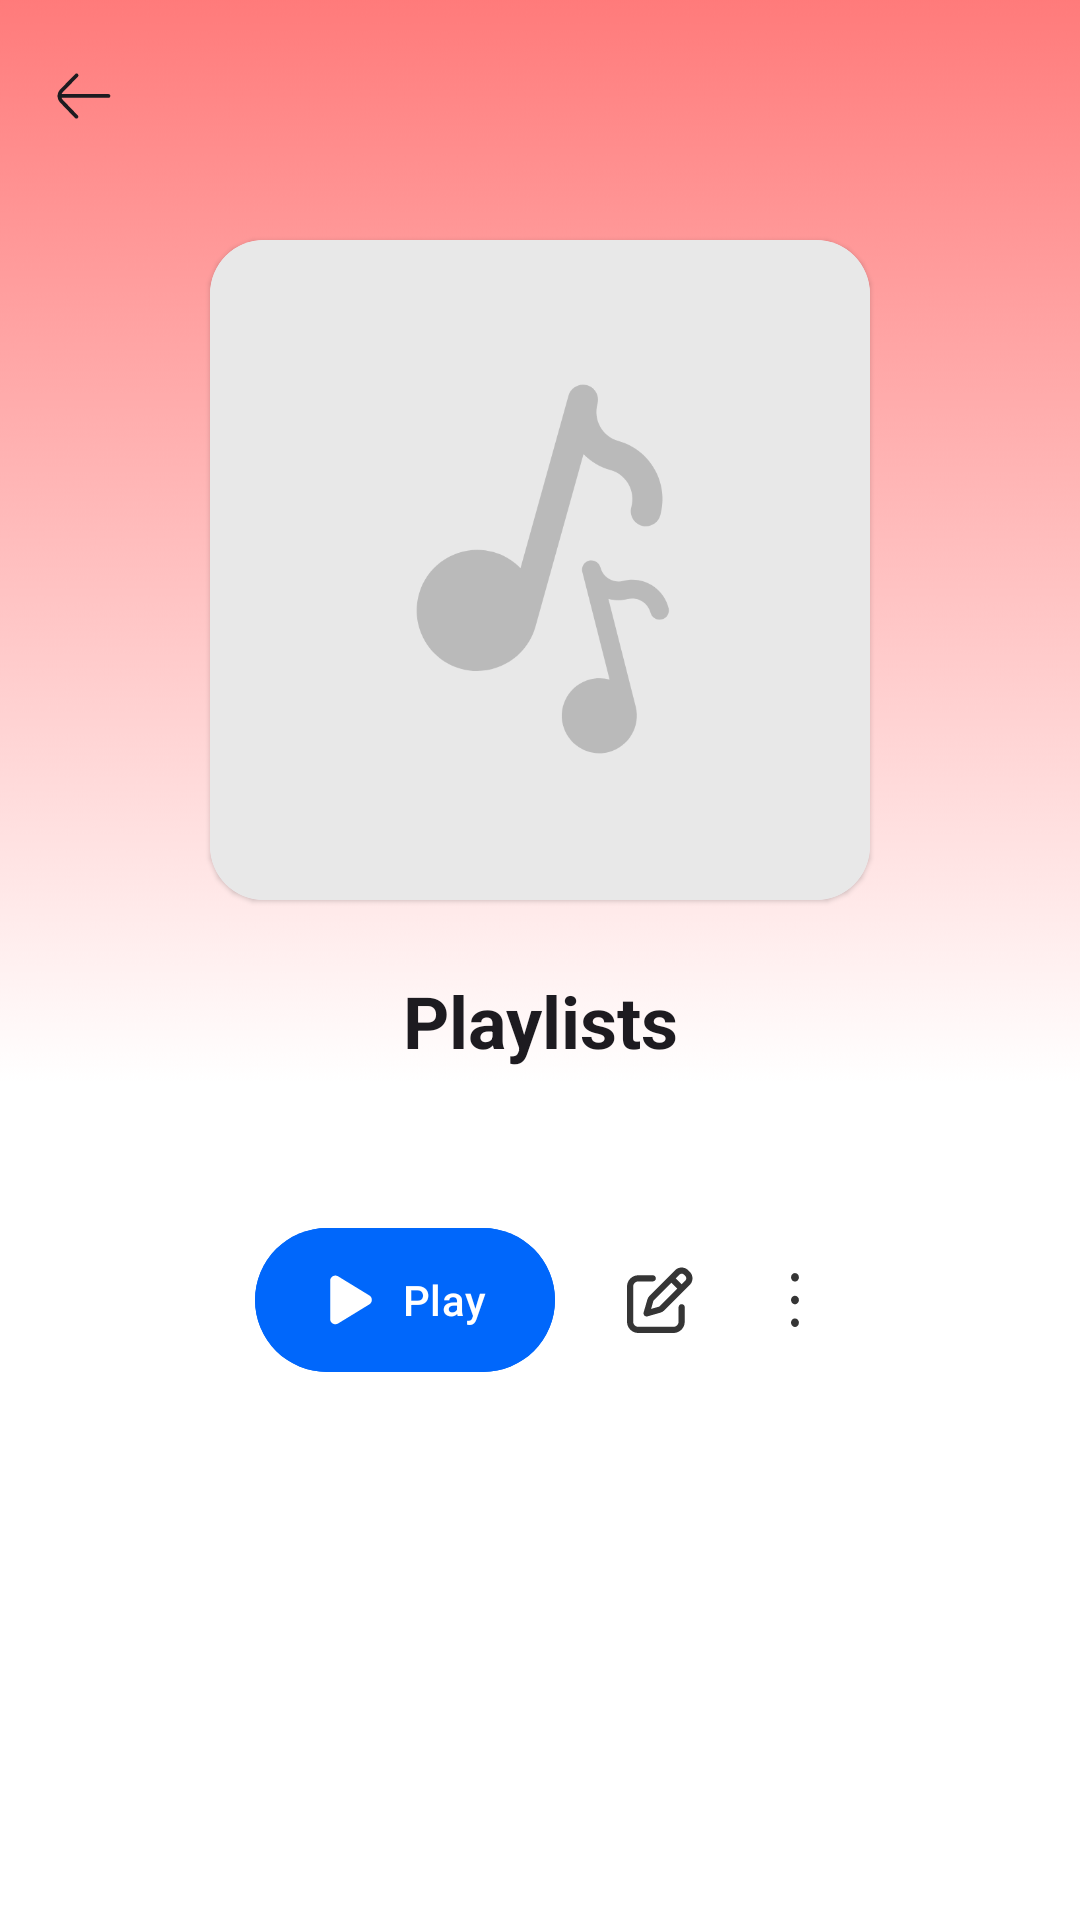

Here is an Android app screen rendered from its layout file. Give the layout XML and the strings, colors and styles it references.
<!-- AndroidManifest.xml: application theme splash_screen -->
<!-- res/layout/activity_playlist_details.xml -->
<?xml version="1.0" encoding="utf-8"?>
<androidx.coordinatorlayout.widget.CoordinatorLayout xmlns:android="http://schemas.android.com/apk/res/android"
    xmlns:app="http://schemas.android.com/apk/res-auto"
    xmlns:tools="http://schemas.android.com/tools"
    android:layout_width="match_parent"
    android:layout_height="match_parent"
    tools:context=".activity.PlaylistDetailsActivity">

    
    <com.google.android.material.appbar.AppBarLayout
        android:id="@+id/appBarLayout"
        android:layout_width="match_parent"
        android:layout_height="wrap_content"
        android:background="@android:color/transparent"
        app:elevation="0dp">

        <com.google.android.material.appbar.MaterialToolbar
            android:id="@+id/toolbarPD"
            android:layout_width="match_parent"
            android:layout_height="?attr/actionBarSize"
            android:elevation="0dp"
            app:navigationIcon="@drawable/back_icon"
            app:navigationIconTint="?attr/colorOnSurface"
            app:title="" />

    </com.google.android.material.appbar.AppBarLayout>

    <androidx.core.widget.NestedScrollView
        android:layout_width="match_parent"
        android:layout_height="match_parent"
        android:overScrollMode="never"
        android:scrollbars="none"
        app:layout_behavior="@string/appbar_scrolling_view_behavior">

        <androidx.constraintlayout.widget.ConstraintLayout
            android:layout_width="match_parent"
            android:layout_height="match_parent"
            android:paddingBottom="90dp">

            
            <com.google.android.material.card.MaterialCardView
                android:id="@+id/albumCoverCard"
                android:layout_width="0dp"
                android:layout_height="0dp"
                android:layout_marginTop="16dp"
                android:layout_marginHorizontal="70dp"
                app:cardCornerRadius="18dp"
                app:cardElevation="1dp"
                app:strokeWidth="0dp"
                app:layout_constraintDimensionRatio="1:1"
                app:layout_constraintTop_toTopOf="parent"
                app:layout_constraintStart_toStartOf="parent"
                app:layout_constraintEnd_toEndOf="parent">

                <com.google.android.material.imageview.ShapeableImageView
                    android:id="@+id/playlistImgPD"
                    android:layout_width="match_parent"
                    android:layout_height="match_parent"
                    android:scaleType="centerCrop"
                    android:src="@drawable/music_player_icon_slash_screen"/>
            </com.google.android.material.card.MaterialCardView>

            
            <TextView
                android:id="@+id/playlistTitleTV"
                android:layout_width="0dp"
                android:layout_height="wrap_content"
                android:layout_marginTop="24dp"
                android:text="@string/playlist_btn"
                android:textAlignment="center"
                android:textSize="24sp"
                android:textStyle="bold"
                android:textColor="?attr/colorOnSurface"
                android:maxLines="2"
                android:ellipsize="end"
                app:layout_constraintTop_toBottomOf="@id/albumCoverCard"
                app:layout_constraintStart_toStartOf="parent"
                app:layout_constraintEnd_toEndOf="parent"/>

            
            <TextView
                android:id="@+id/playlistInfoTV"
                android:layout_width="0dp"
                android:layout_height="wrap_content"
                android:layout_marginTop="8dp"
                android:text=""
                android:textAlignment="center"
                android:textSize="14sp"
                android:textColor="?attr/colorOnSurfaceVariant"
                app:layout_constraintTop_toBottomOf="@id/playlistTitleTV"
                app:layout_constraintStart_toStartOf="parent"
                app:layout_constraintEnd_toEndOf="parent"/>

            
            <LinearLayout
                android:id="@+id/playlistControlsContainer"
                android:layout_width="match_parent"
                android:layout_height="100dp"
                android:orientation="horizontal"
                android:gravity="center"
                app:layout_constraintTop_toBottomOf="@id/playlistInfoTV">

                
                <com.google.android.material.button.MaterialButton
                    android:id="@+id/playBtnPD"
                    android:layout_width="100dp"
                    android:layout_height="56dp"
                    android:text="Play"
                    android:textAllCaps="false"
                    android:padding="12dp"
                    app:icon="@drawable/play_icon"
                    app:iconGravity="textStart"
                    android:backgroundTint="@color/tonal_button_icon_blue"
                    android:textColor="@color/white"
                    app:iconTint="@color/white" />

                
                <ImageView
                    android:id="@+id/editBtnPD"
                    android:layout_width="70dp"
                    android:layout_height="56dp"
                    android:contentDescription="@string/editBtnPD"
                    android:src="@drawable/edit_icon"
                    android:clickable="true"
                    android:focusable="true"
                    android:padding="17dp"
                    app:tint="@color/black_level1"
                    />

                
                <ImageView
                    android:id="@+id/moreFeaturesBtn"
                    android:layout_width="20dp"
                    android:layout_height="56dp"
                    android:contentDescription="@string/more_features_playlist"
                    android:scaleType="fitCenter"
                    android:paddingVertical="19dp"
                    android:src="@drawable/ellipsis_vertical_solid"
                    android:clickable="true"
                    android:focusable="true"
                    app:tint="@color/black_level1" />
            </LinearLayout>

            
            <androidx.recyclerview.widget.RecyclerView
                android:id="@+id/playlistDetailsRV"
                android:layout_width="match_parent"
                android:layout_height="wrap_content"
                android:clipToPadding="false"
                android:overScrollMode="never"
                app:layout_constraintEnd_toEndOf="parent"
                app:layout_constraintStart_toStartOf="parent"
                app:layout_constraintTop_toBottomOf="@id/playlistControlsContainer" />

        </androidx.constraintlayout.widget.ConstraintLayout>
    </androidx.core.widget.NestedScrollView>

</androidx.coordinatorlayout.widget.CoordinatorLayout>
<!-- resources referenced by this layout -->
<resources>
  <color name="black_level1">#353535</color>
  <color name="tonal_button_icon_blue">#0067fb</color>
  <color name="white">#FFFFFFFF</color>
  <!-- drawable back_icon (drawable) -->
  <vector xmlns:android="http://schemas.android.com/apk/res/android"
      android:width="20dp"
      android:height="20dp"
      android:viewportWidth="100"
      android:viewportHeight="100">
    <path
        android:pathData="M5.89,49.95C5.88,49.87 5.88,50.05 5.89,49.95ZM90.79,46.8H12.75C13.22,45.51 13.98,44.29 15.03,43.25L39.86,17.82C41.07,16.57 41.05,14.58 39.8,13.37C38.56,12.16 36.57,12.19 35.35,13.42L10.57,38.82C7.56,41.79 5.89,46 5.89,49.95C5.93,53.88 7.44,58.04 10.39,61.03L35.07,86.74C35.68,87.38 36.51,87.7 37.34,87.7C38.12,87.7 38.91,87.41 39.51,86.82C40.76,85.62 40.81,83.62 39.61,82.37L14.9,56.63C13.88,55.6 13.15,54.39 12.71,53.1H90.79C92.53,53.1 93.94,51.69 93.94,49.95C93.94,48.22 92.53,46.81 90.79,46.81V46.8Z"
        android:fillColor="?attr/colorOnSurface"/>
  </vector>
  <!-- drawable edit_icon (drawable) -->
  <vector xmlns:android="http://schemas.android.com/apk/res/android"
      android:width="512dp"
      android:height="512dp"
      android:viewportWidth="512"
      android:viewportHeight="512">
    <path
        android:fillColor="#FF000000"
        android:pathData="M441,58.9L453.1,71c9.4,9.4 9.4,24.6 0,33.9L424,134.1 377.9,88 407,58.9c9.4,-9.4 24.6,-9.4 33.9,0zM209.8,256.2L344,121.9 390.1,168 255.8,302.2c-2.9,2.9 -6.5,5 -10.4,6.1l-58.5,16.7 16.7,-58.5c1.1,-3.9 3.2,-7.5 6.1,-10.4zM373.1,25L175.8,222.2c-8.7,8.7 -15,19.4 -18.3,31.1l-28.6,100c-2.4,8.4 -0.1,17.4 6.1,23.6s15.2,8.5 23.6,6.1l100,-28.6c11.8,-3.4 22.5,-9.7 31.1,-18.3L487,138.9c28.1,-28.1 28.1,-73.7 0,-101.8L474.9,25C446.8,-3.1 401.2,-3.1 373.1,25zM88,64C39.4,64 0,103.4 0,152L0,424c0,48.6 39.4,88 88,88l272,0c48.6,0 88,-39.4 88,-88l0,-112c0,-13.3 -10.7,-24 -24,-24s-24,10.7 -24,24l0,112c0,22.1 -17.9,40 -40,40L88,464c-22.1,0 -40,-17.9 -40,-40l0,-272c0,-22.1 17.9,-40 40,-40l112,0c13.3,0 24,-10.7 24,-24s-10.7,-24 -24,-24L88,64z"/>
  </vector>
  <!-- drawable play_icon (drawable) -->
  <vector xmlns:android="http://schemas.android.com/apk/res/android"
      android:width="290dp"
      android:height="290dp"
      android:viewportWidth="290"
      android:viewportHeight="290">
    <path
        android:pathData="M75.58,17.78C66.95,12.46 56.1,12.29 47.29,17.25C38.48,22.21 33,31.56 33,41.72V247.28C33,257.44 38.48,266.79 47.29,271.75C56.1,276.71 66.95,276.48 75.58,271.23L243.58,168.44C251.93,163.36 257,154.31 257,144.5C257,134.69 251.93,125.7 243.58,120.56L75.58,17.78Z"
        android:fillColor="#000000"/>
  </vector>
  <string name="editBtnPD">edit button</string>
  <string name="more_features_playlist">More features for playlist</string>
  <string name="playlist_btn">Playlists</string>
  <style name="splash_screen" parent="Theme.Material3.DayNight.NoActionBar">
          <item name="android:windowBackground">@drawable/splash_screen</item>
          <item name="android:forceDarkAllowed" tools:targetApi="q">false</item>
      </style>
</resources>
